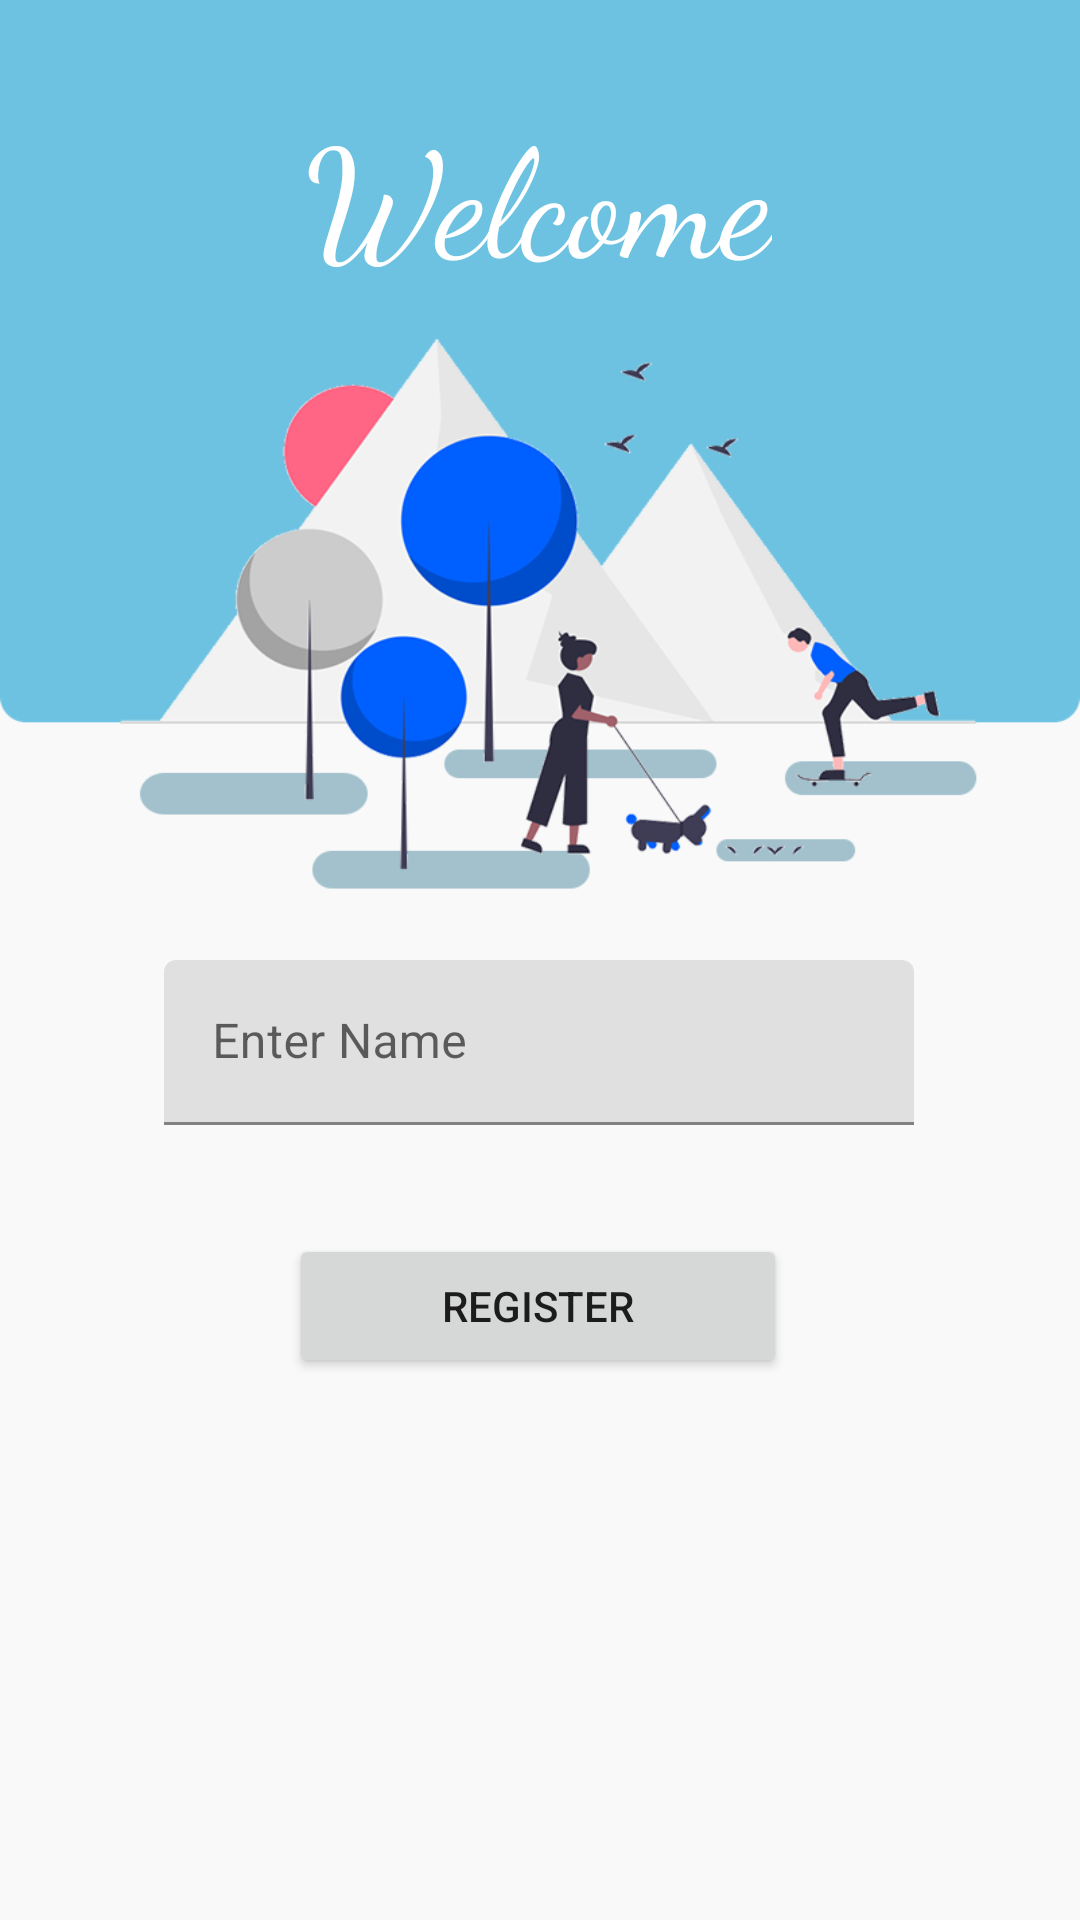

Here is an Android app screen rendered from its layout file. Give the layout XML and the strings, colors and styles it references.
<!-- AndroidManifest.xml: application theme Theme.Mastermind -->
<!-- res/layout/fragment_register.xml -->
<?xml version="1.0" encoding="utf-8"?>
<androidx.constraintlayout.widget.ConstraintLayout xmlns:android="http://schemas.android.com/apk/res/android"
    xmlns:app="http://schemas.android.com/apk/res-auto"
    xmlns:tools="http://schemas.android.com/tools"
    android:layout_width="match_parent"
    android:layout_height="match_parent"
    android:background="@drawable/park_bg"
    tools:context=".registerFragment">


    <TextView
        android:layout_width="wrap_content"
        android:layout_height="wrap_content"
        android:fontFamily="cursive"
        android:text="Welcome"
        android:textColor="@color/white"
        android:textSize="50sp"
        app:layout_constraintBottom_toBottomOf="parent"
        app:layout_constraintEnd_toEndOf="parent"
        app:layout_constraintHorizontal_bias="0.498"
        app:layout_constraintStart_toStartOf="parent"
        app:layout_constraintTop_toTopOf="parent"
        app:layout_constraintVertical_bias="0.052" />

    <Button
        android:id="@+id/regBtn"
        android:layout_width="166dp"
        android:layout_height="48dp"
        android:drawable="@drawable/round_text"
        android:drawableLeft="@drawable/ic_baseline_person_add_24"
        android:text="Register"
        app:layout_constraintBottom_toBottomOf="parent"
        app:layout_constraintEnd_toEndOf="parent"
        app:layout_constraintHorizontal_bias="0.497"
        app:layout_constraintStart_toStartOf="parent"
        app:layout_constraintTop_toTopOf="parent"
        app:layout_constraintVertical_bias="0.695" />

    <com.google.android.material.textfield.TextInputLayout
        android:id="@+id/textField"
        android:layout_width="250dp"
        android:layout_height="55dp"
        app:layout_constraintBottom_toBottomOf="parent"
        app:layout_constraintEnd_toEndOf="parent"
        app:layout_constraintHorizontal_bias="0.496"
        app:layout_constraintStart_toStartOf="parent"
        app:layout_constraintTop_toTopOf="parent"
        app:layout_constraintVertical_bias="0.547">
        <com.google.android.material.textfield.TextInputEditText
            android:layout_width="250dp"
            android:layout_height="55dp"
            android:hint="Enter Name" />


    </com.google.android.material.textfield.TextInputLayout>

</androidx.constraintlayout.widget.ConstraintLayout>
<!-- resources referenced by this layout -->
<resources>
  <color name="white">#FFFFFFFF</color>
  <!-- drawable park_bg: png bitmap (drawable, 64058 bytes) -->
  <!-- drawable round_text (drawable) -->
  <?xml version="1.0" encoding="utf-8"?>
  <shape xmlns:android="http://schemas.android.com/apk/res/android"
      android:shape="rectangle"
      android:padding="10dp">
  
      <solid android:color="@color/cardview_dark_background" />
      <corners
          android:bottomRightRadius="15dp"
          android:bottomLeftRadius="15dp"
          android:topLeftRadius="15dp"
          android:topRightRadius="15dp" />
  </shape>
  <style name="Theme.Mastermind" parent="Theme.MaterialComponents.DayNight.NoActionBar">
          
          <item name="colorPrimary">@color/white</item>
          <item name="colorPrimaryVariant">#3700B3</item>
          <item name="colorOnPrimary">@color/black</item>
          
          <item name="colorSecondary">#03DAC6</item>
          <item name="colorSecondaryVariant">#018786</item>
          <item name="colorOnSecondary">#000000</item>
          
          <item name="android:statusBarColor" tools:targetApi="l">?attr/colorPrimaryVariant</item>
          
          <item name="colorSurface"> #FFFFFF</item>
          <item name="colorOnSurface">#000000</item>
          <item name="colorError"> #B00020</item>
          <item name="colorOnError"> #FFFFFF</item>
          <item name="colorOnBackground">#000000</item>
          </style>
  <color name="black">#FF000000</color>
</resources>
